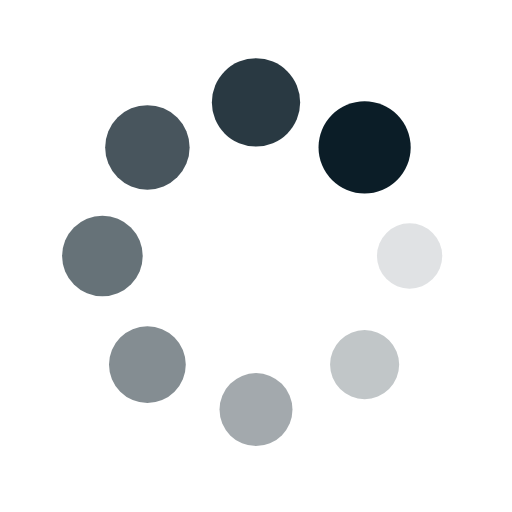
t = 0.00 s
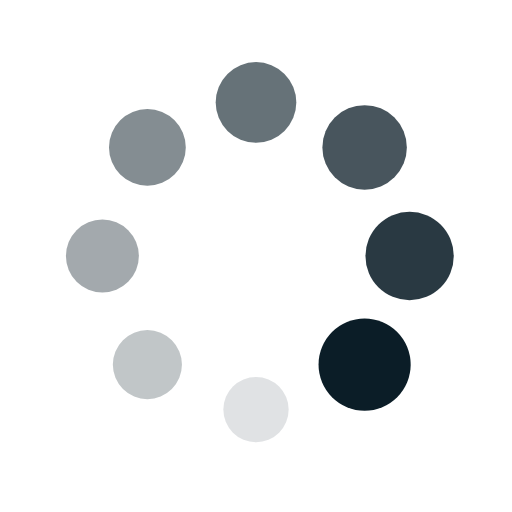
t = 0.25 s
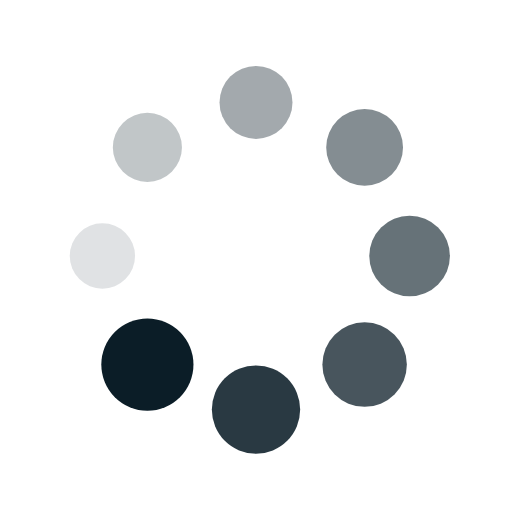
t = 0.50 s
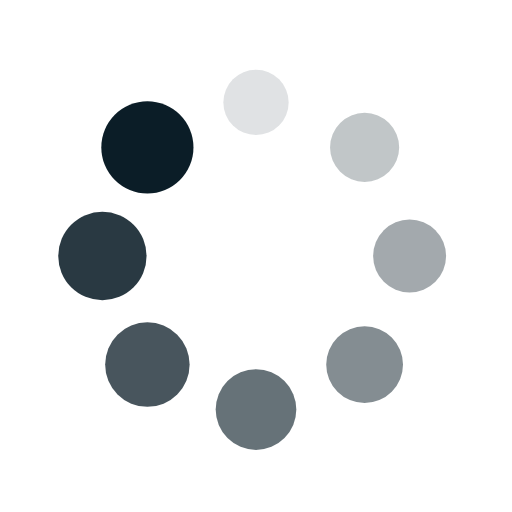
t = 0.75 s

The animated SVG that drew these frames (rendered in a browser with its animation timeline set to each time). Animation: 16 SMIL elements (animate=8,animateTransform=8); one cycle of 1.00 s, repeats indefinitely.

<?xml version="1.0" encoding="utf-8"?>
<svg xmlns="http://www.w3.org/2000/svg" xmlns:xlink="http://www.w3.org/1999/xlink" style="margin: auto; background: rgb(255, 255, 255); display: block; shape-rendering: auto;" width="200px" height="200px" viewBox="0 0 100 100" preserveAspectRatio="xMidYMid">
<g transform="translate(80,50)">
<g transform="rotate(0)">
<circle cx="0" cy="0" r="6" fill="#0b1d27" fill-opacity="1">
  <animateTransform attributeName="transform" type="scale" begin="-0.875s" values="1.5 1.5;1 1" keyTimes="0;1" dur="1s" repeatCount="indefinite"></animateTransform>
  <animate attributeName="fill-opacity" keyTimes="0;1" dur="1s" repeatCount="indefinite" values="1;0" begin="-0.875s"></animate>
</circle>
</g>
</g><g transform="translate(71.21320343559643,71.21320343559643)">
<g transform="rotate(45)">
<circle cx="0" cy="0" r="6" fill="#0b1d27" fill-opacity="0.875">
  <animateTransform attributeName="transform" type="scale" begin="-0.75s" values="1.5 1.5;1 1" keyTimes="0;1" dur="1s" repeatCount="indefinite"></animateTransform>
  <animate attributeName="fill-opacity" keyTimes="0;1" dur="1s" repeatCount="indefinite" values="1;0" begin="-0.75s"></animate>
</circle>
</g>
</g><g transform="translate(50,80)">
<g transform="rotate(90)">
<circle cx="0" cy="0" r="6" fill="#0b1d27" fill-opacity="0.75">
  <animateTransform attributeName="transform" type="scale" begin="-0.625s" values="1.5 1.5;1 1" keyTimes="0;1" dur="1s" repeatCount="indefinite"></animateTransform>
  <animate attributeName="fill-opacity" keyTimes="0;1" dur="1s" repeatCount="indefinite" values="1;0" begin="-0.625s"></animate>
</circle>
</g>
</g><g transform="translate(28.786796564403577,71.21320343559643)">
<g transform="rotate(135)">
<circle cx="0" cy="0" r="6" fill="#0b1d27" fill-opacity="0.625">
  <animateTransform attributeName="transform" type="scale" begin="-0.5s" values="1.5 1.5;1 1" keyTimes="0;1" dur="1s" repeatCount="indefinite"></animateTransform>
  <animate attributeName="fill-opacity" keyTimes="0;1" dur="1s" repeatCount="indefinite" values="1;0" begin="-0.5s"></animate>
</circle>
</g>
</g><g transform="translate(20,50.00000000000001)">
<g transform="rotate(180)">
<circle cx="0" cy="0" r="6" fill="#0b1d27" fill-opacity="0.5">
  <animateTransform attributeName="transform" type="scale" begin="-0.375s" values="1.5 1.5;1 1" keyTimes="0;1" dur="1s" repeatCount="indefinite"></animateTransform>
  <animate attributeName="fill-opacity" keyTimes="0;1" dur="1s" repeatCount="indefinite" values="1;0" begin="-0.375s"></animate>
</circle>
</g>
</g><g transform="translate(28.78679656440357,28.786796564403577)">
<g transform="rotate(225)">
<circle cx="0" cy="0" r="6" fill="#0b1d27" fill-opacity="0.375">
  <animateTransform attributeName="transform" type="scale" begin="-0.25s" values="1.5 1.5;1 1" keyTimes="0;1" dur="1s" repeatCount="indefinite"></animateTransform>
  <animate attributeName="fill-opacity" keyTimes="0;1" dur="1s" repeatCount="indefinite" values="1;0" begin="-0.25s"></animate>
</circle>
</g>
</g><g transform="translate(49.99999999999999,20)">
<g transform="rotate(270)">
<circle cx="0" cy="0" r="6" fill="#0b1d27" fill-opacity="0.25">
  <animateTransform attributeName="transform" type="scale" begin="-0.125s" values="1.5 1.5;1 1" keyTimes="0;1" dur="1s" repeatCount="indefinite"></animateTransform>
  <animate attributeName="fill-opacity" keyTimes="0;1" dur="1s" repeatCount="indefinite" values="1;0" begin="-0.125s"></animate>
</circle>
</g>
</g><g transform="translate(71.21320343559643,28.78679656440357)">
<g transform="rotate(315)">
<circle cx="0" cy="0" r="6" fill="#0b1d27" fill-opacity="0.125">
  <animateTransform attributeName="transform" type="scale" begin="0s" values="1.5 1.5;1 1" keyTimes="0;1" dur="1s" repeatCount="indefinite"></animateTransform>
  <animate attributeName="fill-opacity" keyTimes="0;1" dur="1s" repeatCount="indefinite" values="1;0" begin="0s"></animate>
</circle>
</g>
</g>
<!-- [ldio] generated by https://loading.io/ --></svg>
